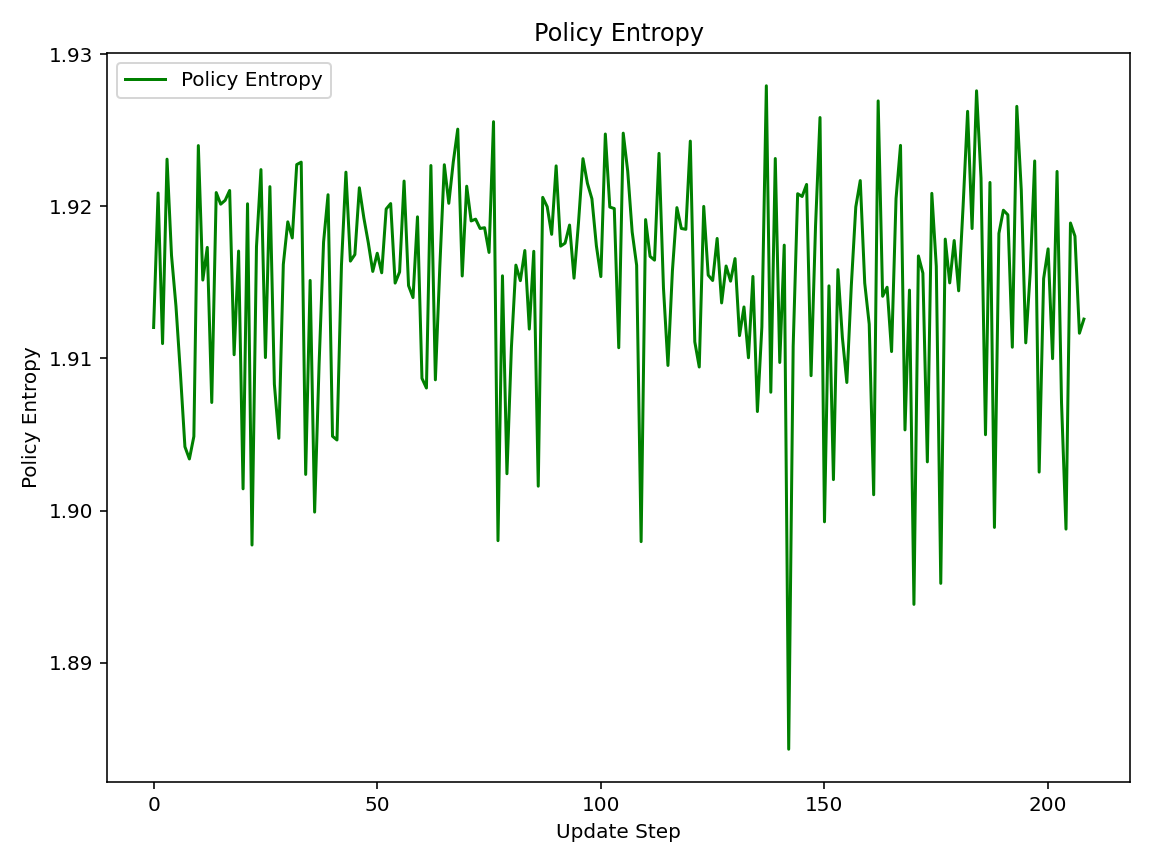

Source data for this figure (header and first rows):
Step, policy_entropy
0, 1.912
1, 1.921
2, 1.911
3, 1.923
4, 1.917
5, 1.913
6, 1.909
7, 1.904
8, 1.903
9, 1.905
10, 1.924
11, 1.915
12, 1.917
13, 1.907
14, 1.921
15, 1.92
16, 1.92
17, 1.921
18, 1.91
19, 1.917
20, 1.901
21, 1.92
22, 1.898
23, 1.917
24, 1.922
25, 1.91
26, 1.921
27, 1.908
28, 1.905
29, 1.916
30, 1.919
31, 1.918
32, 1.923
33, 1.923
34, 1.902
35, 1.915
36, 1.9
37, 1.91
38, 1.918
39, 1.921
40, 1.905
41, 1.905
42, 1.916
43, 1.922
44, 1.916
45, 1.917
46, 1.921
47, 1.919
48, 1.918
49, 1.916
50, 1.917
51, 1.916
52, 1.92
53, 1.92
54, 1.915
55, 1.916
56, 1.922
57, 1.915
58, 1.914
59, 1.919
... 149 more rows
